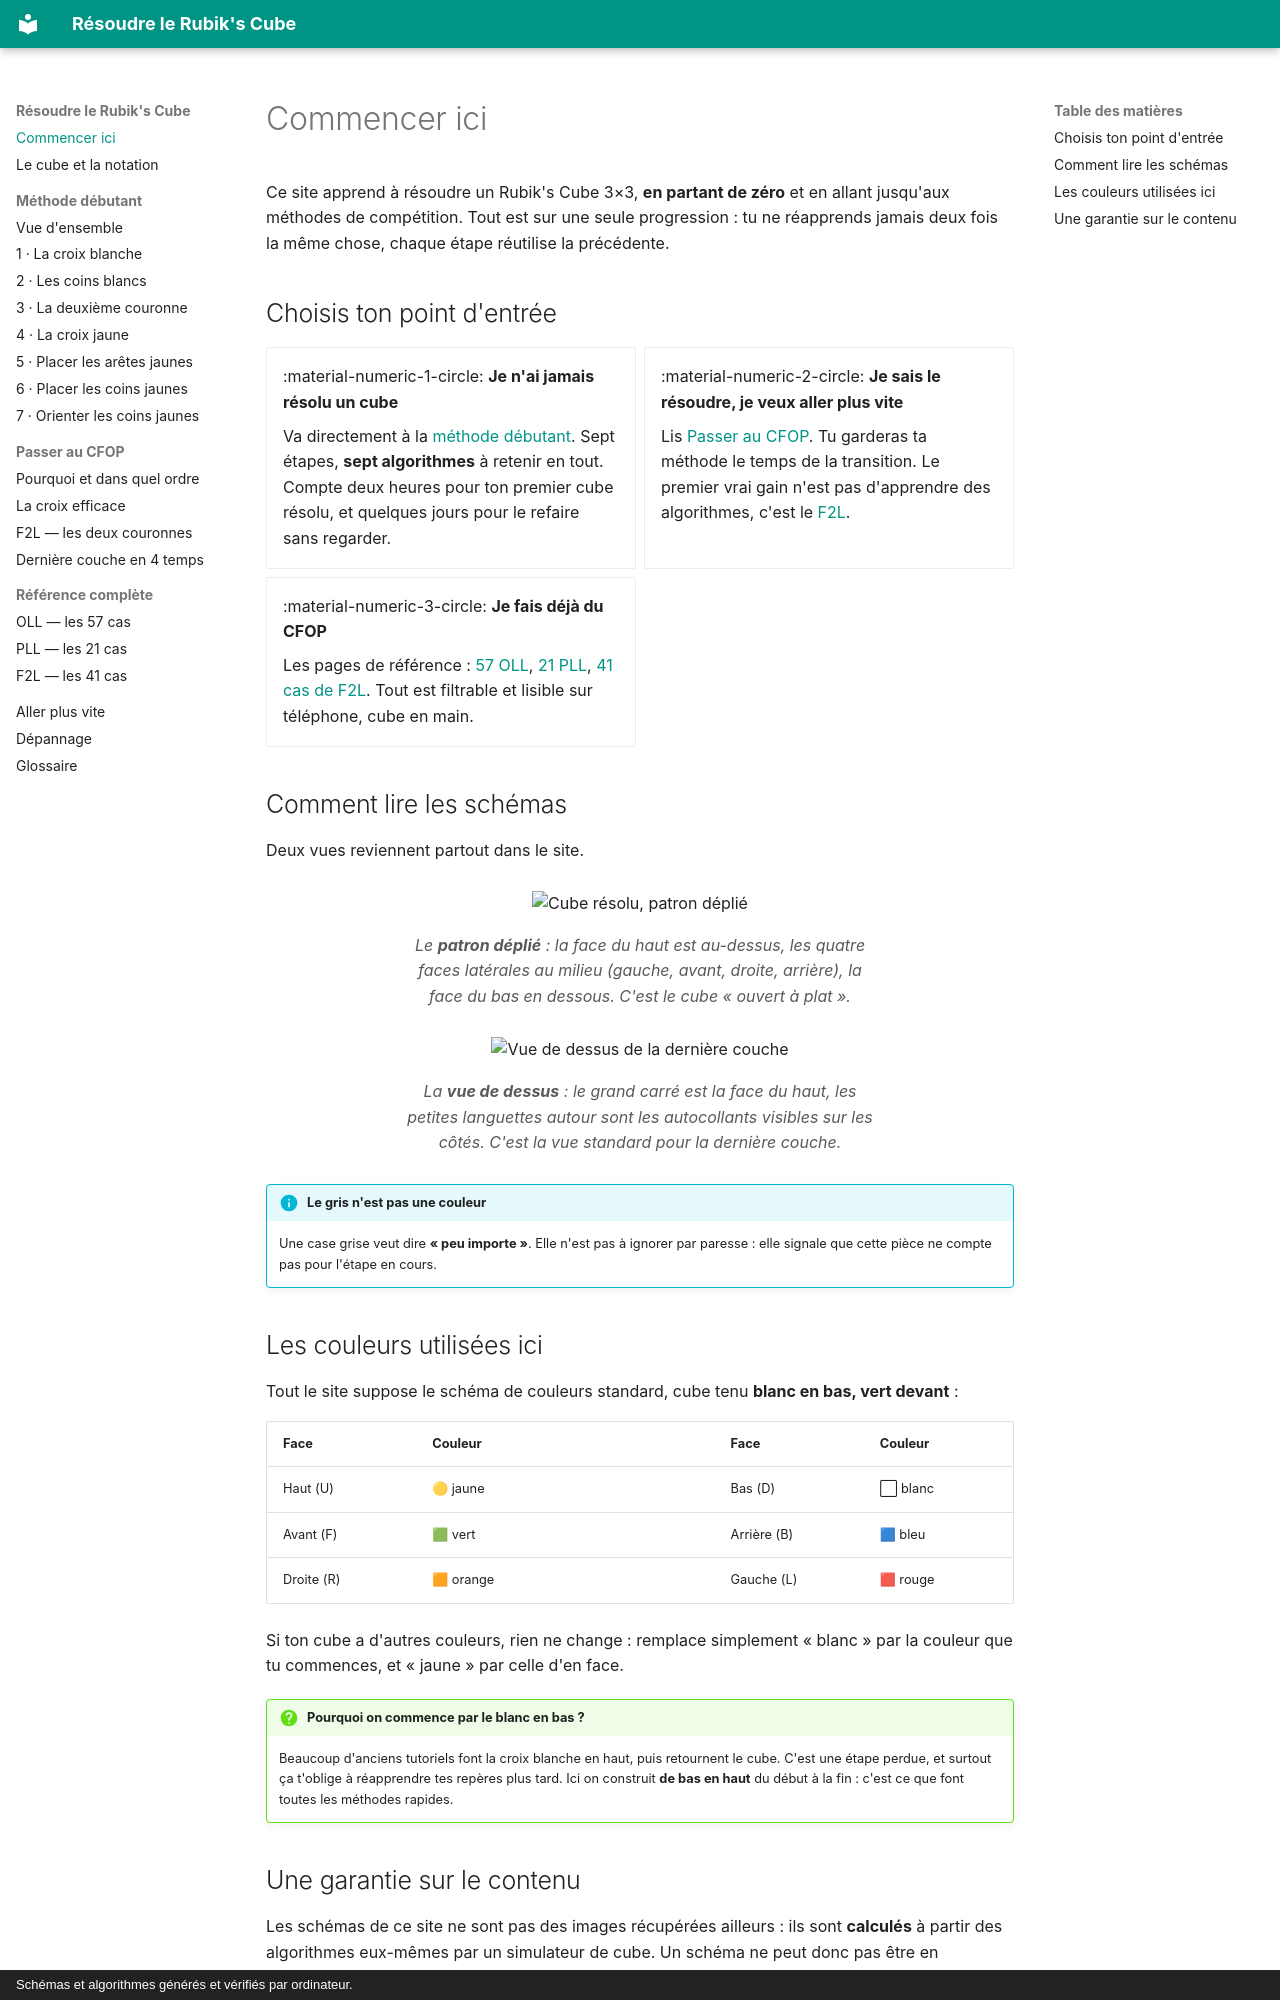

repository: coality/rubiks-doc · page: index.html · generator: mkdocs · copyright: Schémas et algorithmes générés et vérifiés par ordinateur.

# Commencer ici

Ce site apprend à résoudre un Rubik's Cube 3×3, **en partant de zéro** et en allant
jusqu'aux méthodes de compétition. Tout est sur une seule progression : tu ne
réapprends jamais deux fois la même chose, chaque étape réutilise la précédente.

## Choisis ton point d'entrée

<div class="grid cards" markdown>

- :material-numeric-1-circle: **Je n'ai jamais résolu un cube**

    Va directement à la [méthode débutant](debutant/index.md). Sept étapes,
    **sept algorithmes** à retenir en tout. Compte deux heures pour ton premier
    cube résolu, et quelques jours pour le refaire sans regarder.

- :material-numeric-2-circle: **Je sais le résoudre, je veux aller plus vite**

    Lis [Passer au CFOP](cfop/index.md). Tu garderas ta méthode le temps de la
    transition. Le premier vrai gain n'est pas d'apprendre des algorithmes,
    c'est le [F2L](cfop/f2l.md).

- :material-numeric-3-circle: **Je fais déjà du CFOP**

    Les pages de référence : [57 OLL](avance/oll.md), [21 PLL](avance/pll.md),
    [41 cas de F2L](avance/f2l.md). Tout est filtrable et lisible sur téléphone,
    cube en main.

</div>

## Comment lire les schémas

Deux vues reviennent partout dans le site.

<div class="objectif" markdown>
![Cube résolu, patron déplié](assets/cubes/but-resolu.svg)
<figcaption>Le <b>patron déplié</b> : la face du haut est au-dessus, les quatre
faces latérales au milieu (gauche, avant, droite, arrière), la face du bas en
dessous. C'est le cube « ouvert à plat ».</figcaption>
</div>

<div class="objectif" markdown>
![Vue de dessus de la dernière couche](assets/cubes/oll-27.svg)
<figcaption>La <b>vue de dessus</b> : le grand carré est la face du haut, les
petites languettes autour sont les autocollants visibles sur les côtés. C'est la
vue standard pour la dernière couche.</figcaption>
</div>

!!! info "Le gris n'est pas une couleur"
    Une case grise veut dire **« peu importe »**. Elle n'est pas à ignorer par
    paresse : elle signale que cette pièce ne compte pas pour l'étape en cours.

## Les couleurs utilisées ici

Tout le site suppose le schéma de couleurs standard, cube tenu **blanc en bas,
vert devant** :

| Face | Couleur | | Face | Couleur |
|---|---|---|---|---|
| Haut (U) | 🟡 jaune | | Bas (D) | ⬜ blanc |
| Avant (F) | 🟩 vert | | Arrière (B) | 🟦 bleu |
| Droite (R) | 🟧 orange | | Gauche (L) | 🟥 rouge |

Si ton cube a d'autres couleurs, rien ne change : remplace simplement « blanc »
par la couleur que tu commences, et « jaune » par celle d'en face.

!!! question "Pourquoi on commence par le blanc **en bas** ?"
    Beaucoup d'anciens tutoriels font la croix blanche en haut, puis retournent
    le cube. C'est une étape perdue, et surtout ça t'oblige à réapprendre tes
    repères plus tard. Ici on construit **de bas en haut** du début à la fin :
    c'est ce que font toutes les méthodes rapides.
